2-way image classification set "data" from GitHub (chandrabhanu18/Image-Classification); label vocabulary: cat, dog.

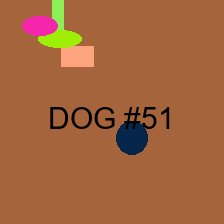
Label: dog

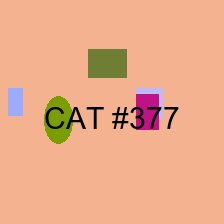
Label: cat

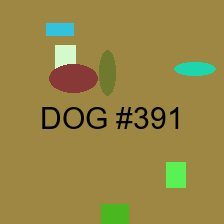
Label: dog

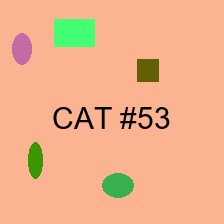
Label: cat

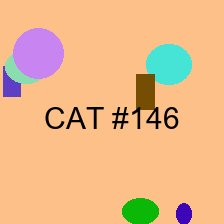
Label: cat

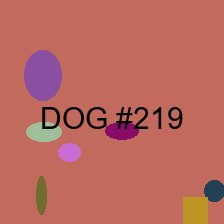
Label: dog
